Image classification data set "Fusar-classification" (lokesh2503/Fusar-classification on GitHub). Class labels (6): combined ship, dredger, passenger ship, tanker, tug, unspecified ship type.

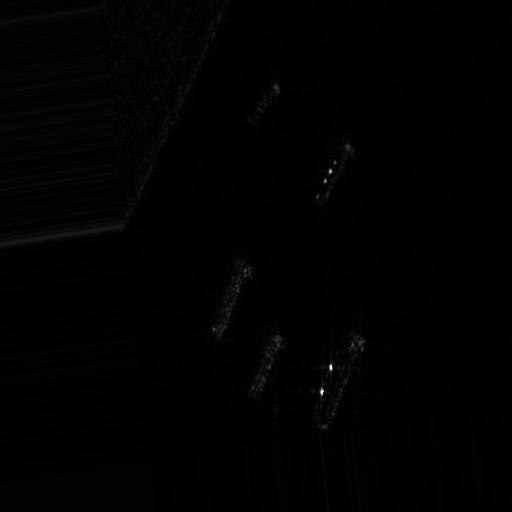
Label: tanker

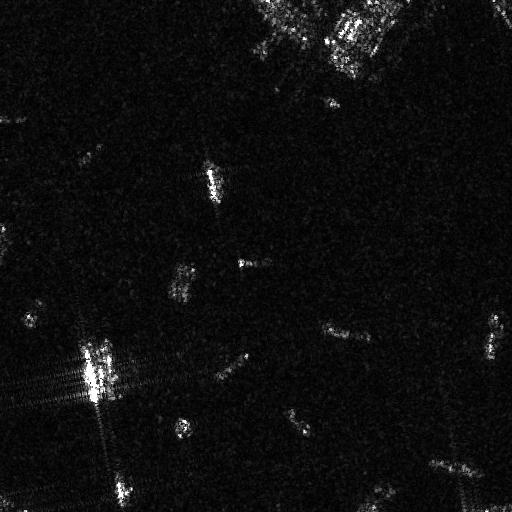
Label: unspecified ship type

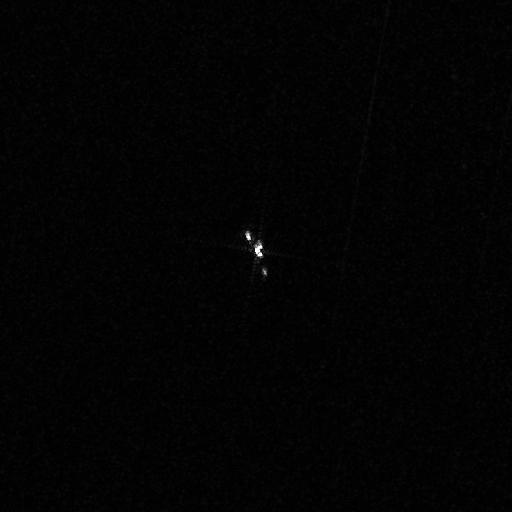
Label: passenger ship

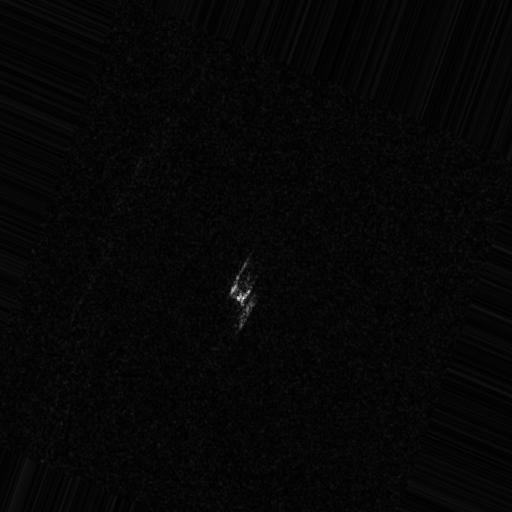
Label: combined ship

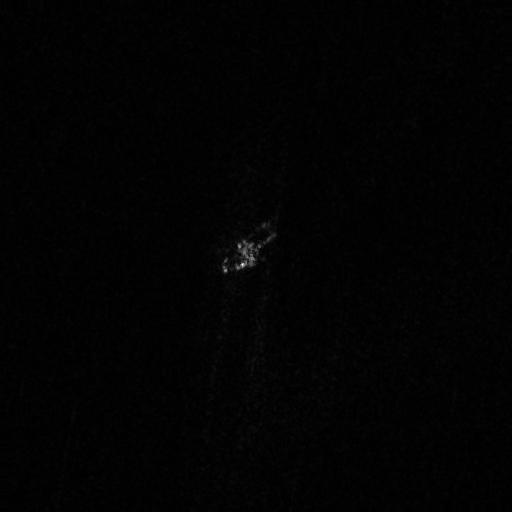
Label: tug

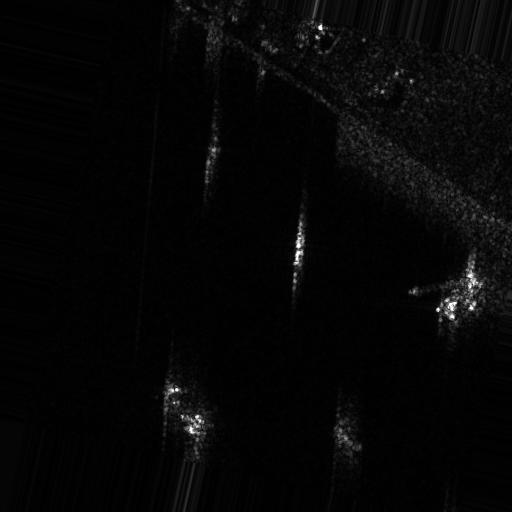
Label: dredger
